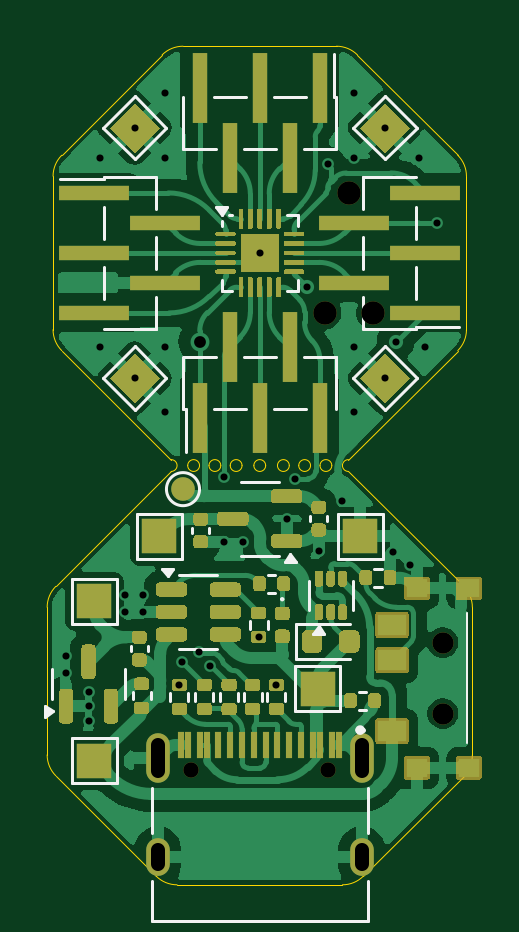
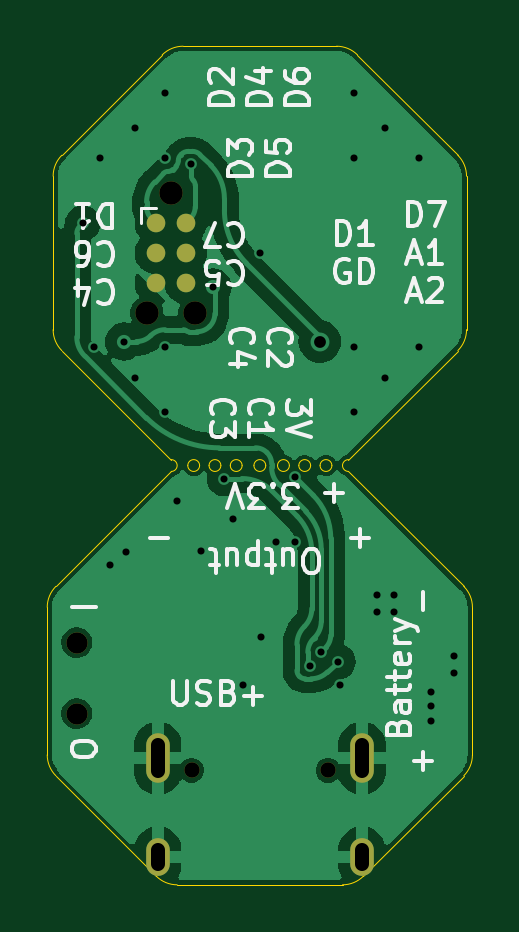
Circuit board: 11 layer files. Board 18.0 x 35.5 mm.
- drill: ch32-breakout-V0.1-2025-06-12--NPTH.drl (605 bytes)
- drill: ch32-breakout-V0.1-2025-06-12--PTH.drl (1216 bytes)
- bottom_copper: ch32-breakout.gbl (42590 bytes)
- bottom_silk: ch32-breakout.gbo (31785 bytes)
- paste: ch32-breakout.gbp (536 bytes)
- bottom_mask: ch32-breakout.gbs (1121 bytes)
- outline: ch32-breakout.gm1 (3314 bytes)
- top_copper: ch32-breakout.gtl (95839 bytes)
- top_silk: ch32-breakout.gto (8673 bytes)
- paste: ch32-breakout.gtp (25327 bytes)
- top_mask: ch32-breakout.gts (27305 bytes)

=== drill: ch32-breakout-V0.1-2025-06-12--NPTH.drl ===
M48
; DRILL file {KiCad 8.0.9-8.0.9-0~ubuntu20.04.1} date 2025-06-12T23:47:11+0100
; FORMAT={-:-/ absolute / metric / decimal}
; #@! TF.CreationDate,2025-06-12T23:47:11+01:00
; #@! TF.GenerationSoftware,Kicad,Pcbnew,8.0.9-8.0.9-0~ubuntu20.04.1
; #@! TF.FileFunction,NonPlated,1,2,NPTH
FMAT,2
METRIC
; #@! TA.AperFunction,NonPlated,NPTH,ComponentDrill
T1C0.650
; #@! TA.AperFunction,NonPlated,NPTH,ComponentDrill
T2C0.900
; #@! TA.AperFunction,NonPlated,NPTH,ComponentDrill
T3C0.991
%
G90
G05
T1
X86.11Y-91.395
X91.89Y-91.395
T2
X96.75Y-86.0
X96.75Y-89.0
T3
X91.75Y-72.04
X92.766Y-66.96
X93.782Y-72.04
M30

=== drill: ch32-breakout-V0.1-2025-06-12--PTH.drl ===
M48
; DRILL file {KiCad 8.0.9-8.0.9-0~ubuntu20.04.1} date 2025-06-12T23:47:11+0100
; FORMAT={-:-/ absolute / metric / decimal}
; #@! TF.CreationDate,2025-06-12T23:47:11+01:00
; #@! TF.GenerationSoftware,Kicad,Pcbnew,8.0.9-8.0.9-0~ubuntu20.04.1
; #@! TF.FileFunction,Plated,1,2,PTH
FMAT,2
METRIC
; #@! TA.AperFunction,Plated,PTH,ViaDrill
T1C0.300
; #@! TA.AperFunction,Plated,PTH,ViaDrill
T2C0.500
; #@! TA.AperFunction,Plated,PTH,ComponentDrill
T3C0.600
%
G90
G05
T1
X80.8Y-86.55
X80.8Y-87.3
X81.75Y-88.1
X81.75Y-88.7
X81.75Y-89.3
X82.25Y-65.5
X82.25Y-73.5
X83.3Y-84.0
X83.3Y-84.7
X83.7Y-64.2
X83.7Y-74.8
X84.05Y-84.0
X84.05Y-84.7
X85.0Y-62.75
X85.0Y-65.5
X85.0Y-73.5
X85.0Y-76.25
X85.6Y-87.79
X85.7Y-86.8
X86.418Y-86.409
X86.881Y-86.976
X87.5Y-79.0
X87.5Y-81.75
X88.3Y-81.75
X88.95Y-85.76
X89.0Y-69.5
X89.7Y-87.79
X90.15Y-80.75
X90.5Y-79.05
X91.0Y-70.956
X91.5Y-82.1
X91.897Y-65.75
X92.5Y-80.0
X93.0Y-62.75
X93.0Y-65.5
X93.0Y-73.5
X93.0Y-76.25
X94.3Y-64.2
X94.3Y-74.8
X94.65Y-82.15
X94.75Y-73.25
X95.35Y-82.7
X95.75Y-65.5
X96.0Y-73.5
X96.5Y-68.25
T2
X86.46Y-73.25
T3
X84.68Y-90.345G85X84.68Y-91.445
G05
X84.68Y-94.775G85X84.68Y-95.375
G05
X93.32Y-90.345G85X93.32Y-91.445
G05
X93.32Y-94.775G85X93.32Y-95.375
G05
M30

=== bottom_copper: ch32-breakout.gbl (42590 bytes, source omitted) ===
=== bottom_silk: ch32-breakout.gbo (31785 bytes, source omitted) ===
=== paste: ch32-breakout.gbp ===
G04 #@! TF.GenerationSoftware,KiCad,Pcbnew,8.0.9-8.0.9-0~ubuntu20.04.1*
G04 #@! TF.CreationDate,2025-06-12T23:47:11+01:00*
G04 #@! TF.ProjectId,ch32-breakout,63683332-2d62-4726-9561-6b6f75742e6b,rev?*
G04 #@! TF.SameCoordinates,Original*
G04 #@! TF.FileFunction,Paste,Bot*
G04 #@! TF.FilePolarity,Positive*
%FSLAX46Y46*%
G04 Gerber Fmt 4.6, Leading zero omitted, Abs format (unit mm)*
G04 Created by KiCad (PCBNEW 8.0.9-8.0.9-0~ubuntu20.04.1) date 2025-06-12 23:47:11*
%MOMM*%
%LPD*%
G01*
G04 APERTURE LIST*
G04 APERTURE END LIST*
M02*

=== bottom_mask: ch32-breakout.gbs ===
G04 #@! TF.GenerationSoftware,KiCad,Pcbnew,8.0.9-8.0.9-0~ubuntu20.04.1*
G04 #@! TF.CreationDate,2025-06-12T23:47:11+01:00*
G04 #@! TF.ProjectId,ch32-breakout,63683332-2d62-4726-9561-6b6f75742e6b,rev?*
G04 #@! TF.SameCoordinates,Original*
G04 #@! TF.FileFunction,Soldermask,Bot*
G04 #@! TF.FilePolarity,Negative*
%FSLAX46Y46*%
G04 Gerber Fmt 4.6, Leading zero omitted, Abs format (unit mm)*
G04 Created by KiCad (PCBNEW 8.0.9-8.0.9-0~ubuntu20.04.1) date 2025-06-12 23:47:11*
%MOMM*%
%LPD*%
G01*
G04 APERTURE LIST*
%ADD10C,0.900000*%
%ADD11C,0.650000*%
%ADD12O,1.000000X2.100000*%
%ADD13O,1.000000X1.600000*%
%ADD14C,0.990600*%
%ADD15C,0.787400*%
G04 APERTURE END LIST*
D10*
X96750000Y-86000000D03*
X96750000Y-89000000D03*
D11*
X86110000Y-91395000D03*
X91890000Y-91395000D03*
D12*
X84680000Y-90895000D03*
D13*
X84680000Y-95075000D03*
D12*
X93320000Y-90895000D03*
D13*
X93320000Y-95075000D03*
D14*
X92766000Y-66960000D03*
X93782000Y-72040000D03*
X91750000Y-72040000D03*
D15*
X93401000Y-68230000D03*
X92131000Y-68230000D03*
X93401000Y-69500000D03*
X92131000Y-69500000D03*
X93401000Y-70770000D03*
X92131000Y-70770000D03*
M02*

=== outline: ch32-breakout.gm1 ===
G04 #@! TF.GenerationSoftware,KiCad,Pcbnew,8.0.9-8.0.9-0~ubuntu20.04.1*
G04 #@! TF.CreationDate,2025-06-12T23:47:11+01:00*
G04 #@! TF.ProjectId,ch32-breakout,63683332-2d62-4726-9561-6b6f75742e6b,rev?*
G04 #@! TF.SameCoordinates,Original*
G04 #@! TF.FileFunction,Profile,NP*
%FSLAX46Y46*%
G04 Gerber Fmt 4.6, Leading zero omitted, Abs format (unit mm)*
G04 Created by KiCad (PCBNEW 8.0.9-8.0.9-0~ubuntu20.04.1) date 2025-06-12 23:47:11*
%MOMM*%
%LPD*%
G01*
G04 APERTURE LIST*
G04 #@! TA.AperFunction,Profile*
%ADD10C,0.050000*%
G04 #@! TD*
G04 APERTURE END LIST*
D10*
X97750002Y-66249998D02*
X97750000Y-72750000D01*
X93133883Y-61116117D02*
X97383885Y-65366115D01*
X98000002Y-90750000D02*
X98000002Y-84499998D01*
X97750002Y-72750002D02*
G75*
G02*
X97383885Y-73633885I-1250002J2D01*
G01*
X97633885Y-83616115D02*
G75*
G02*
X98000002Y-84499998I-883885J-883885D01*
G01*
X97633885Y-91633883D02*
X93383885Y-95883885D01*
X88250000Y-78500000D02*
G75*
G02*
X87750000Y-78500000I-250000J0D01*
G01*
X87750000Y-78500000D02*
G75*
G02*
X88250000Y-78500000I250000J0D01*
G01*
X84616117Y-95883883D02*
X80366115Y-91633885D01*
X84866115Y-61116115D02*
G75*
G02*
X85749998Y-60749998I883885J-883885D01*
G01*
X80250000Y-66250000D02*
G75*
G02*
X80616117Y-65366117I1250000J0D01*
G01*
X80616117Y-65366117D02*
X84866115Y-61116115D01*
X85250000Y-78250000D02*
G75*
G02*
X85250000Y-78750000I0J-250000D01*
G01*
X92750000Y-78750000D02*
G75*
G02*
X92750000Y-78250000I0J250000D01*
G01*
X80249998Y-72750002D02*
X80250000Y-66250000D01*
X80366115Y-91633885D02*
G75*
G02*
X79999998Y-90750002I883885J883885D01*
G01*
X97383885Y-65366115D02*
G75*
G02*
X97750002Y-66249998I-883885J-883885D01*
G01*
X80616115Y-73633885D02*
G75*
G02*
X80249998Y-72750002I883885J883885D01*
G01*
X92050000Y-78500000D02*
G75*
G02*
X91550000Y-78500000I-250000J0D01*
G01*
X91550000Y-78500000D02*
G75*
G02*
X92050000Y-78500000I250000J0D01*
G01*
X80366115Y-83616115D02*
X85250000Y-78750000D01*
X87350000Y-78500000D02*
G75*
G02*
X86850000Y-78500000I-250000J0D01*
G01*
X86850000Y-78500000D02*
G75*
G02*
X87350000Y-78500000I250000J0D01*
G01*
X85500000Y-96250000D02*
X92500002Y-96250002D01*
X91150000Y-78500000D02*
G75*
G02*
X90650000Y-78500000I-250000J0D01*
G01*
X90650000Y-78500000D02*
G75*
G02*
X91150000Y-78500000I250000J0D01*
G01*
X79999998Y-84499998D02*
X79999998Y-90750002D01*
X79999998Y-84499998D02*
G75*
G02*
X80366115Y-83616115I1250002J-2D01*
G01*
X85749998Y-60749998D02*
X92250000Y-60750000D01*
X97383885Y-73633885D02*
X92750000Y-78250000D01*
X92250000Y-60750000D02*
G75*
G02*
X93133883Y-61116117I0J-1250000D01*
G01*
X85250000Y-78250000D02*
X80616115Y-73633885D01*
X90250000Y-78500000D02*
G75*
G02*
X89750000Y-78500000I-250000J0D01*
G01*
X89750000Y-78500000D02*
G75*
G02*
X90250000Y-78500000I250000J0D01*
G01*
X93383885Y-95883885D02*
G75*
G02*
X92500002Y-96250002I-883885J883885D01*
G01*
X98000002Y-90750000D02*
G75*
G02*
X97633886Y-91633884I-1250002J0D01*
G01*
X97633885Y-83616115D02*
X92750000Y-78750000D01*
X89250000Y-78500000D02*
G75*
G02*
X88750000Y-78500000I-250000J0D01*
G01*
X88750000Y-78500000D02*
G75*
G02*
X89250000Y-78500000I250000J0D01*
G01*
X86450000Y-78500000D02*
G75*
G02*
X85950000Y-78500000I-250000J0D01*
G01*
X85950000Y-78500000D02*
G75*
G02*
X86450000Y-78500000I250000J0D01*
G01*
X85500000Y-96250000D02*
G75*
G02*
X84616117Y-95883883I0J1250000D01*
G01*
M02*

=== top_copper: ch32-breakout.gtl (95839 bytes, source omitted) ===
=== top_silk: ch32-breakout.gto (8673 bytes, source omitted) ===
=== paste: ch32-breakout.gtp (25327 bytes, source omitted) ===
=== top_mask: ch32-breakout.gts (27305 bytes, source omitted) ===
